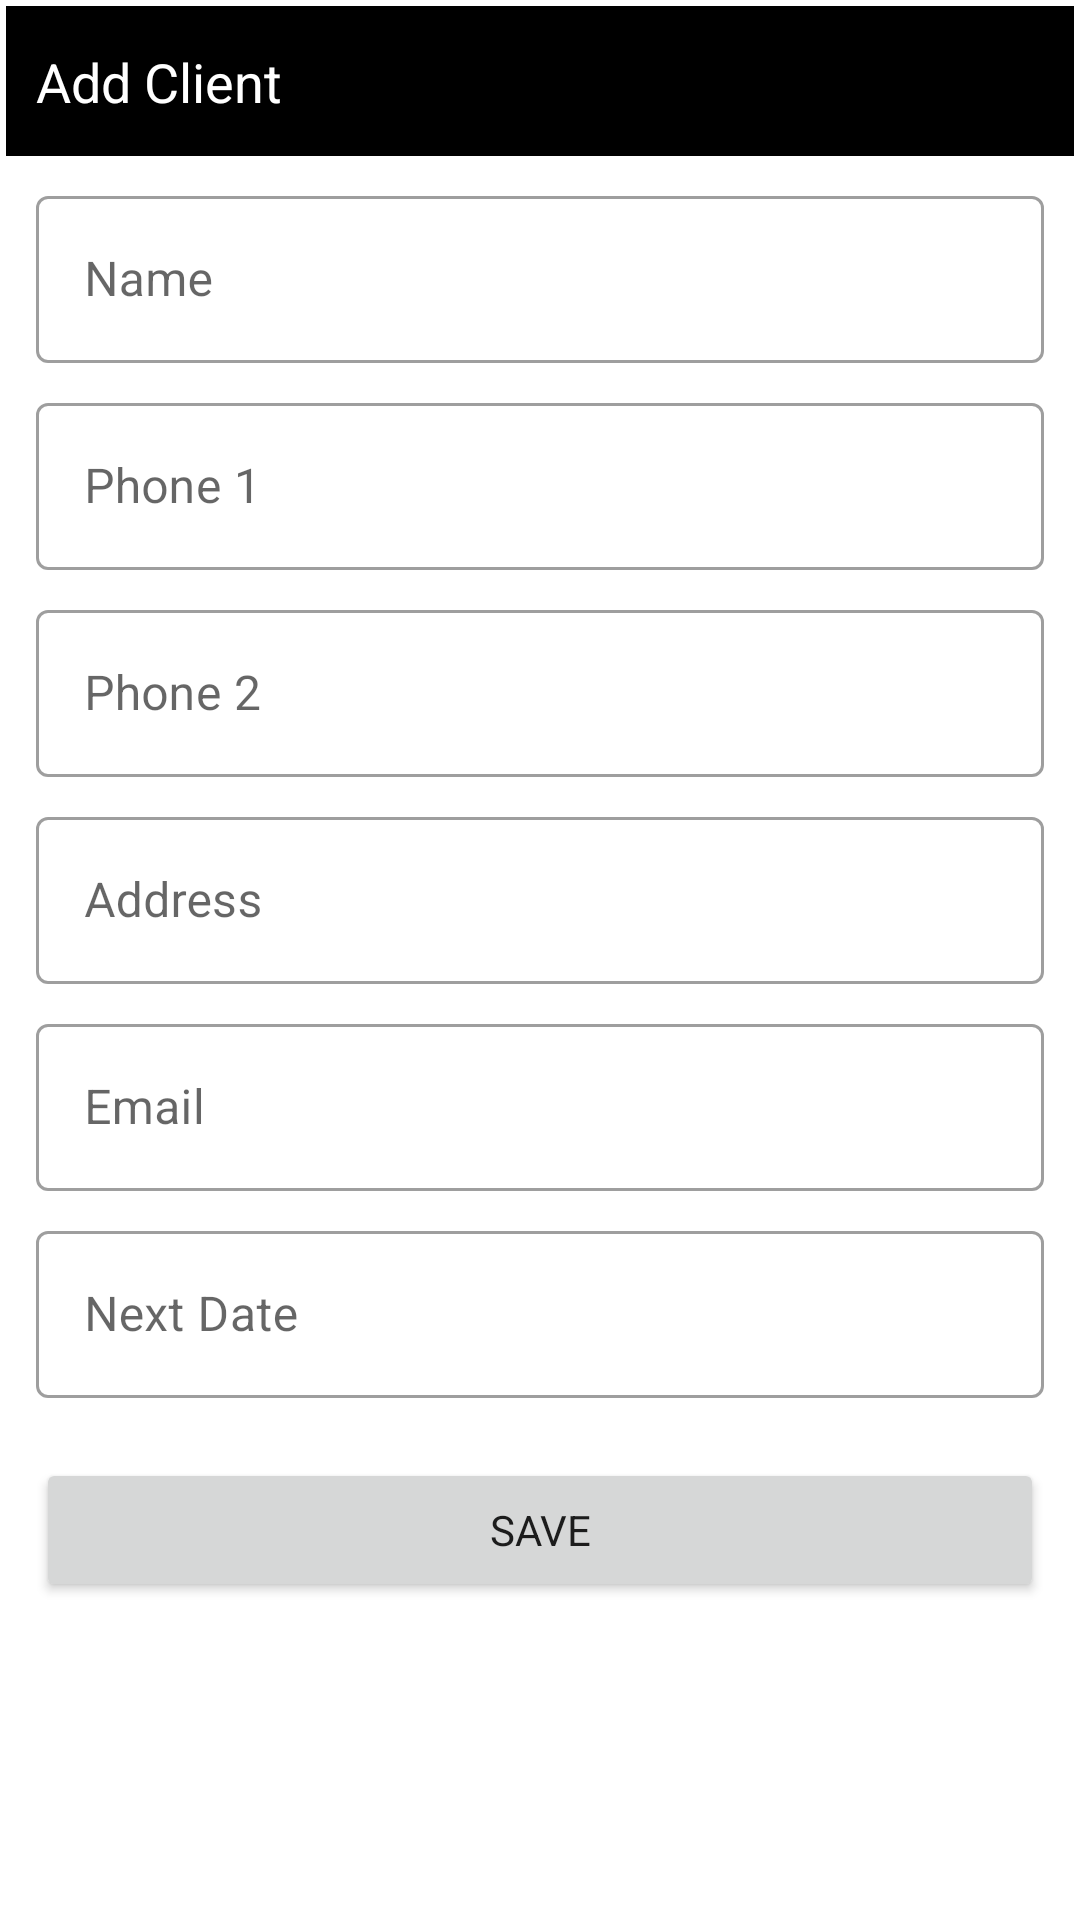

This screen was rendered from an Android layout file. Write that file and the resources it references.
<!-- AndroidManifest.xml: application theme Theme.LawyersDiary -->
<!-- res/layout/fragment_add_client.xml -->
<?xml version="1.0" encoding="utf-8"?>
<androidx.constraintlayout.widget.ConstraintLayout
    xmlns:android="http://schemas.android.com/apk/res/android"
    xmlns:tools="http://schemas.android.com/tools"
    android:layout_width="match_parent"
    android:layout_height="match_parent"
    android:background="@color/white"
    xmlns:app="http://schemas.android.com/apk/res-auto"
    tools:context=".ui.home.addclient.AddClientFragment">

    <androidx.constraintlayout.widget.ConstraintLayout
        android:layout_width="match_parent"
        android:layout_height="wrap_content"
        android:layout_margin="2dp"
        app:layout_constraintTop_toTopOf="parent"
        app:layout_constraintStart_toStartOf="parent"
        app:layout_constraintEnd_toEndOf="parent">

        <View
            android:id="@+id/top_view"
            style="@style/dialog_top_view_style"
            app:layout_constraintStart_toStartOf="parent"
            app:layout_constraintTop_toTopOf="parent"
            app:layout_constraintEnd_toEndOf="parent" />

        <TextView
            android:id="@+id/title_view"
            style="@style/dialog_title_style"
            app:layout_constraintStart_toStartOf="@id/top_view"
            app:layout_constraintTop_toTopOf="@id/top_view"
            app:layout_constraintBottom_toBottomOf="@id/top_view"
            android:text="@string/add_client" />

        <ImageView
            android:id="@+id/ic_close"
            style="@style/close_icon_style"
            app:layout_constraintTop_toTopOf="@id/top_view"
            app:layout_constraintBottom_toBottomOf="@id/top_view"
            app:layout_constraintEnd_toEndOf="@id/top_view" />

        <com.google.android.material.textfield.TextInputLayout
            android:id="@+id/ti_clientname"
            style="@style/textinput_layout_style"
            app:layout_constraintEnd_toEndOf="@id/ic_close"
            app:layout_constraintStart_toStartOf="@id/title_view"
            app:layout_constraintTop_toBottomOf="@id/top_view">

            <com.google.android.material.textfield.TextInputEditText
                android:id="@+id/client_name"
                android:layout_width="match_parent"
                android:layout_height="wrap_content"
                android:hint="@string/name" />

        </com.google.android.material.textfield.TextInputLayout>

        <com.google.android.material.textfield.TextInputLayout
            android:id="@+id/ti_clientphone1"
            style="@style/textinput_layout_style"
            app:layout_constraintEnd_toEndOf="@id/ti_clientname"
            app:layout_constraintStart_toStartOf="@id/ti_clientname"
            app:layout_constraintTop_toBottomOf="@id/ti_clientname">

            <com.google.android.material.textfield.TextInputEditText
                android:id="@+id/client_phone1"
                android:layout_width="match_parent"
                android:layout_height="wrap_content"
                android:hint="@string/phone_1"
                android:inputType="phone"/>

        </com.google.android.material.textfield.TextInputLayout>

        <com.google.android.material.textfield.TextInputLayout
            android:id="@+id/ti_clientphone2"
            style="@style/textinput_layout_style"
            app:layout_constraintEnd_toEndOf="@id/ti_clientphone1"
            app:layout_constraintStart_toStartOf="@id/ti_clientphone1"
            app:layout_constraintTop_toBottomOf="@id/ti_clientphone1">

            <com.google.android.material.textfield.TextInputEditText
                android:id="@+id/client_phone2"
                android:layout_width="match_parent"
                android:layout_height="wrap_content"
                android:hint="@string/phone_2"
                android:inputType="phone"/>

        </com.google.android.material.textfield.TextInputLayout>

        <com.google.android.material.textfield.TextInputLayout
            android:id="@+id/ti_clientaddress"
            style="@style/textinput_layout_style"
            app:layout_constraintEnd_toEndOf="@id/ti_clientphone2"
            app:layout_constraintStart_toStartOf="@id/ti_clientphone2"
            app:layout_constraintTop_toBottomOf="@id/ti_clientphone2">

            <com.google.android.material.textfield.TextInputEditText
                android:id="@+id/client_address"
                android:layout_width="match_parent"
                android:layout_height="wrap_content"
                android:hint="@string/address" />

        </com.google.android.material.textfield.TextInputLayout>

        <com.google.android.material.textfield.TextInputLayout
            android:id="@+id/ti_clientemail"
            style="@style/textinput_layout_style"
            app:layout_constraintEnd_toEndOf="@id/ti_clientaddress"
            app:layout_constraintStart_toStartOf="@id/ti_clientaddress"
            app:layout_constraintTop_toBottomOf="@id/ti_clientaddress">

            <com.google.android.material.textfield.TextInputEditText
                android:id="@+id/client_email"
                android:layout_width="match_parent"
                android:layout_height="wrap_content"
                android:hint="@string/email" />

        </com.google.android.material.textfield.TextInputLayout>

        <com.google.android.material.textfield.TextInputLayout
            android:id="@+id/ti_clientbd"
            style="@style/textinput_layout_style"
            app:layout_constraintEnd_toEndOf="@id/ti_clientemail"
            app:layout_constraintStart_toStartOf="@id/ti_clientemail"
            app:layout_constraintTop_toBottomOf="@id/ti_clientemail">

            <com.google.android.material.textfield.TextInputEditText
                android:id="@+id/client_birthdate"
                android:layout_width="match_parent"
                android:layout_height="wrap_content"
                android:focusableInTouchMode="false"
                android:drawableEnd="@drawable/ic_baseline_calendar_today_24"
                android:hint="@string/next_date" />

        </com.google.android.material.textfield.TextInputLayout>

        <Button
            android:id="@+id/btn_save"
            style="@style/button_style"
            android:text="@string/save"
            app:layout_constraintEnd_toEndOf="@id/ti_clientbd"
            app:layout_constraintStart_toStartOf="@id/ti_clientbd"
            app:layout_constraintTop_toBottomOf="@id/ti_clientbd" />

        <Space
            style="@style/space_style"
            app:layout_constraintStart_toStartOf="@id/btn_save"
            app:layout_constraintEnd_toEndOf="@id/btn_save"
            app:layout_constraintTop_toBottomOf="@id/btn_save" />

    </androidx.constraintlayout.widget.ConstraintLayout>

</androidx.constraintlayout.widget.ConstraintLayout>
<!-- resources referenced by this layout -->
<resources>
  <color name="white">#FFFFFFFF</color>
  <string name="add_client">Add Client</string>
  <string name="address">Address</string>
  <string name="email">Email</string>
  <string name="name">Name</string>
  <string name="next_date">Next Date</string>
  <string name="phone_1">Phone 1</string>
  <string name="phone_2">Phone 2</string>
  <string name="save">Save</string>
  <style name="button_style">
          <item name="android:layout_width">0dp</item>
          <item name="android:layout_height">wrap_content</item>
          <item name="android:layout_marginTop">@dimen/xlarge_padding</item>
      </style>
  <style name="close_icon_style">
          <item name="android:layout_width">0dp</item>
          <item name="android:layout_height">20dp</item>
          <item name="android:layout_marginRight">@dimen/default_margin</item>
          <item name="android:src">@drawable/ic_baseline_close_24</item>
          <item name="android:tint">@color/white</item>
      </style>
  <style name="dialog_title_style">
          <item name="android:layout_width">wrap_content</item>
          <item name="android:layout_height">wrap_content</item>
          <item name="android:textColor">@color/white</item>
          <item name="android:layout_marginLeft">@dimen/default_margin</item>
          <item name="android:textSize">@dimen/medium_text</item>
      </style>
  <style name="dialog_top_view_style">
          <item name="android:layout_width">0dp</item>
          <item name="android:layout_height">50dp</item>
          <item name="android:background">@color/black</item>
      </style>
  <style name="space_style">
          <item name="android:layout_width">0dp</item>
          <item name="android:layout_height">0dp</item>
          <item name="android:layout_marginTop">@dimen/xlarge_padding</item>
      </style>
  <style name="textinput_layout_style" parent="Widget.MaterialComponents.TextInputLayout.OutlinedBox">
          <item name="android:layout_width">0dp</item>
          <item name="android:layout_height">wrap_content</item>
          <item name="android:layout_marginTop">@dimen/medium_padding</item>
      </style>
  <style name="Theme.LawyersDiary" parent="Theme.MaterialComponents.Light.NoActionBar">
          
          <item name="colorPrimary">@color/black</item>
          <item name="colorPrimaryVariant">@color/purple_700</item>
          <item name="colorOnPrimary">@color/white</item>
          
          <item name="colorSecondary">@color/teal_200</item>
          <item name="colorSecondaryVariant">@color/teal_700</item>
          <item name="colorOnSecondary">@color/black</item>
          
          <item name="android:statusBarColor" tools:targetApi="l">?attr/colorOnPrimary</item>
          
          <item name="android:windowLightStatusBar" tools:targetApi="m">true</item>
          <item name="fontFamily">@font/century</item>
      </style>
  <dimen name="xlarge_padding">20dp</dimen>
  <dimen name="default_margin">10dp</dimen>
  <dimen name="medium_text">18sp</dimen>
  <color name="black">#FF000000</color>
  <dimen name="medium_padding">8dp</dimen>
  <color name="purple_700">#FF3700B3</color>
  <color name="teal_200">#FF03DAC5</color>
  <color name="teal_700">#FF018786</color>
</resources>
